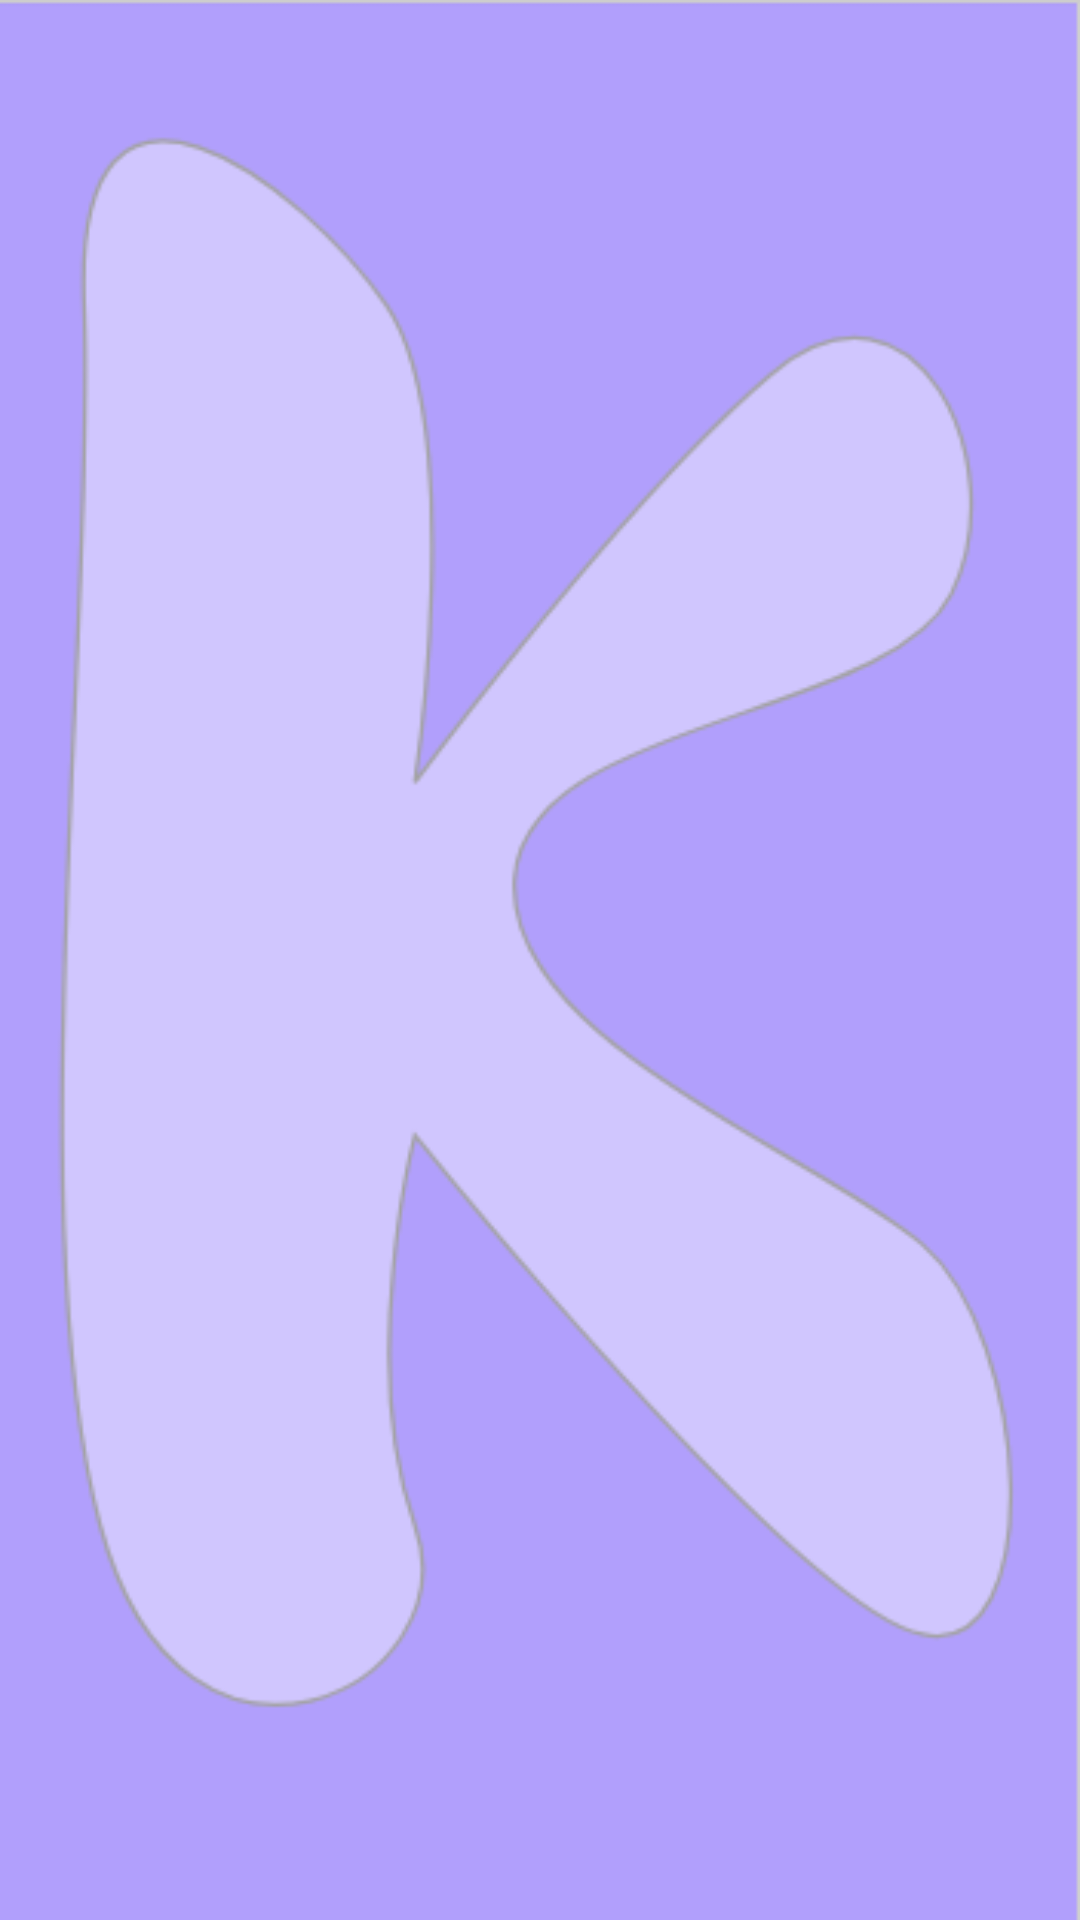

Layout XML and referenced resources for this Android screen:
<!-- AndroidManifest.xml: application theme Theme.Cic19 -->
<!-- res/layout/activity_breastcourse.xml -->
<?xml version="1.0" encoding="utf-8"?>
<LinearLayout xmlns:android="http://schemas.android.com/apk/res/android"
    xmlns:app="http://schemas.android.com/apk/res-auto"
    xmlns:tools="http://schemas.android.com/tools"
    android:layout_width="match_parent"
    android:layout_height="match_parent"
    tools:context=".breastcourse"
    android:orientation="horizontal"
    android:background="@drawable/back">

    <ListView
        android:id="@+id/lvProgram"
        android:layout_width="match_parent"
        android:layout_height="wrap_content">


    </ListView>

</LinearLayout>
<!-- resources referenced by this layout -->
<resources>
  <!-- drawable back: png bitmap (drawable, 43071 bytes) -->
  <style name="Theme.Cic19" parent="Theme.MaterialComponents.DayNight.NoActionBar">
          
          <item name="colorPrimary">@color/purple_500</item>
          <item name="colorPrimaryVariant">@color/purple_700</item>
          <item name="colorOnPrimary">@color/white</item>
          
          <item name="colorSecondary">@color/teal_200</item>
          <item name="colorSecondaryVariant">@color/teal_700</item>
          <item name="colorOnSecondary">@color/black</item>
          
          <item name="android:statusBarColor">?attr/colorPrimaryVariant</item>
          
      </style>
  <!-- not gathered from this repository: default colours our renderer supplied (Android Studio template values) -->
  <color name="purple_500">#FF6200EE</color>
  <color name="purple_700">#FF3700B3</color>
  <color name="teal_200">#FF03DAC5</color>
  <color name="teal_700">#FF018786</color>
  <color name="black">#FF000000</color>
  <color name="white">#FFFFFFFF</color>
</resources>
